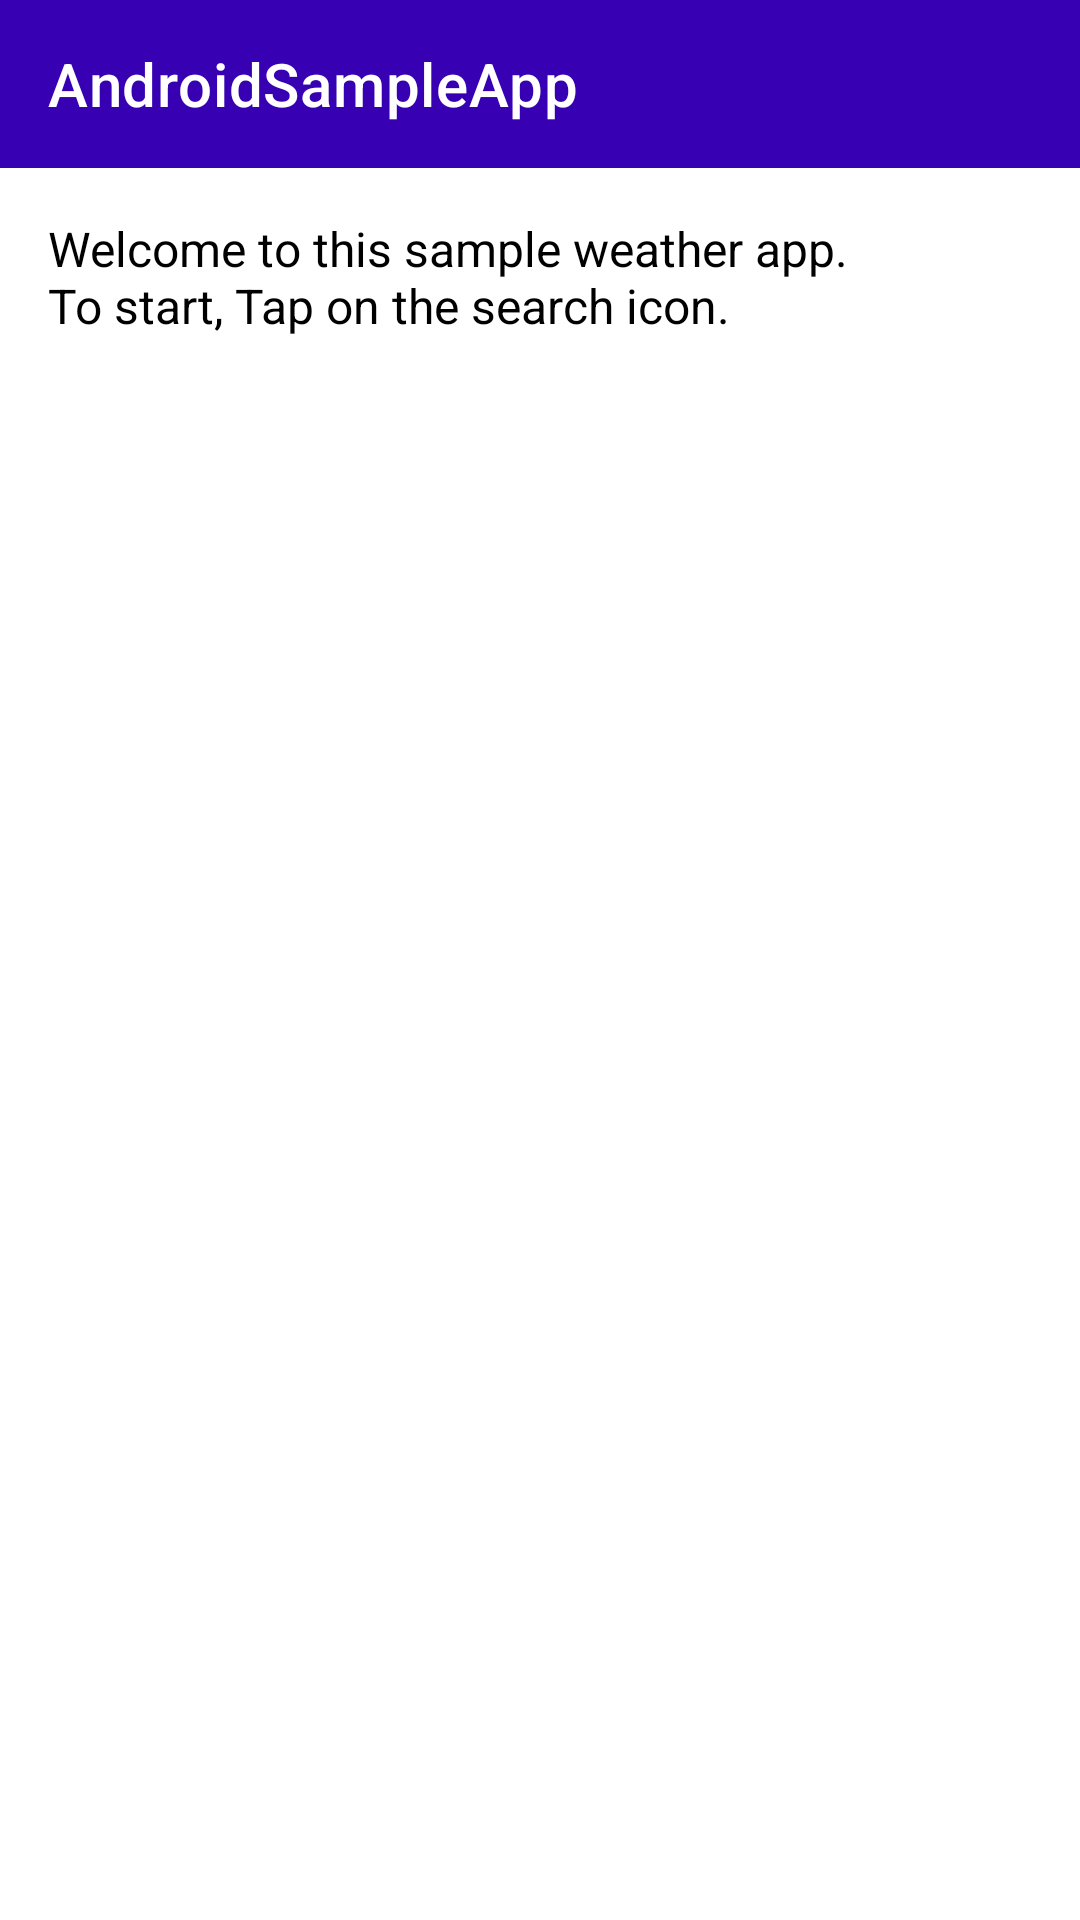

Here is an Android app screen rendered from its layout file. Give the layout XML and the strings, colors and styles it references.
<!-- AndroidManifest.xml: application theme Theme.AndroidSampleApp -->
<!-- res/layout/fragment_search.xml -->
<?xml version="1.0" encoding="utf-8"?>
<androidx.constraintlayout.widget.ConstraintLayout xmlns:android="http://schemas.android.com/apk/res/android"
    xmlns:app="http://schemas.android.com/apk/res-auto"
    xmlns:tools="http://schemas.android.com/tools"
    android:layout_width="match_parent"
    android:layout_height="match_parent">

    <androidx.appcompat.widget.Toolbar
        android:id="@+id/tbSearch"
        android:layout_width="0dp"
        android:layout_height="56dp"
        app:layout_constraintTop_toTopOf="parent"
        app:layout_constraintStart_toStartOf="parent"
        app:layout_constraintEnd_toEndOf="parent"
        android:theme="@style/ThemeOverlay.AppCompat.Dark.ActionBar"
        android:background="?colorPrimaryVariant"
        app:title="@string/app_name"/>

    <TextView
        android:id="@+id/tvWelcome"
        android:layout_width="0dp"
        android:layout_height="wrap_content"
        app:layout_constraintStart_toStartOf="parent"
        app:layout_constraintEnd_toEndOf="parent"
        app:layout_constraintTop_toBottomOf="@id/tbSearch"
        android:layout_marginTop="16dp"
        android:layout_marginStart="16dp"
        android:layout_marginEnd="16dp"
        android:text="@string/welcome"
        android:textSize="16sp"
        android:textColor="@color/black"
        tools:visibility="gone"/>

    <ProgressBar
        android:id="@+id/pb"
        android:layout_width="wrap_content"
        android:layout_height="wrap_content"
        app:layout_constraintTop_toTopOf="parent"
        app:layout_constraintStart_toStartOf="parent"
        app:layout_constraintEnd_toEndOf="parent"
        app:layout_constraintBottom_toBottomOf="parent"
        android:visibility="gone"/>

    <LinearLayout
        android:id="@+id/llWeatherInfoContainer"
        android:layout_width="0dp"
        android:layout_height="wrap_content"
        app:layout_constraintStart_toStartOf="parent"
        app:layout_constraintEnd_toEndOf="parent"
        app:layout_constraintTop_toBottomOf="@id/tbSearch"
        android:orientation="vertical"
        android:paddingTop="16dp"
        android:paddingStart="16dp"
        android:paddingEnd="16dp"
        android:visibility="gone"
        tools:visibility="visible">

        <TextView
            android:id="@+id/tvCityName"
            android:layout_width="match_parent"
            android:layout_height="wrap_content"
            style="@style/TemperatureInfo"
            tools:text="City Name: Hong Kong"/>

        <TextView
            android:id="@+id/tvTemperature"
            android:layout_width="match_parent"
            android:layout_height="wrap_content"
            style="@style/TemperatureInfo"
            android:layout_marginTop="8dp"
            tools:text="Temperature: 20°C to 28°C"/>

        <TextView
            android:id="@+id/tvHumidity"
            android:layout_width="match_parent"
            android:layout_height="wrap_content"
            style="@style/TemperatureInfo"
            android:layout_marginTop="8dp"
            tools:text="Humidity: 60%"/>

    </LinearLayout>

</androidx.constraintlayout.widget.ConstraintLayout>
<!-- resources referenced by this layout -->
<resources>
  <string name="app_name">AndroidSampleApp</string>
  <string name="welcome">Welcome to this sample weather app.\nTo start, Tap on the search icon.</string>
  <style name="TemperatureInfo">
          <item name="android:textSize">16sp</item>
          <item name="android:textColor">@color/black</item>
      </style>
  <style name="Theme.AndroidSampleApp" parent="Theme.MaterialComponents.Light.NoActionBar">
          
          <item name="colorPrimary">@color/purple_500</item>
          <item name="colorPrimaryVariant">@color/purple_700</item>
          <item name="colorOnPrimary">@color/white</item>
          
          <item name="colorSecondary">@color/teal_200</item>
          <item name="colorSecondaryVariant">@color/teal_700</item>
          <item name="colorOnSecondary">@color/black</item>
          
          <item name="android:statusBarColor" tools:targetApi="l">?attr/colorPrimaryVariant</item>
          
      </style>
  <!-- not gathered from this repository: default colours our renderer supplied (Android Studio template values) -->
  <color name="purple_500">#FF6200EE</color>
  <color name="purple_700">#FF3700B3</color>
  <color name="teal_200">#FF03DAC5</color>
  <color name="teal_700">#FF018786</color>
  <color name="black">#FF000000</color>
  <color name="white">#FFFFFFFF</color>
</resources>
